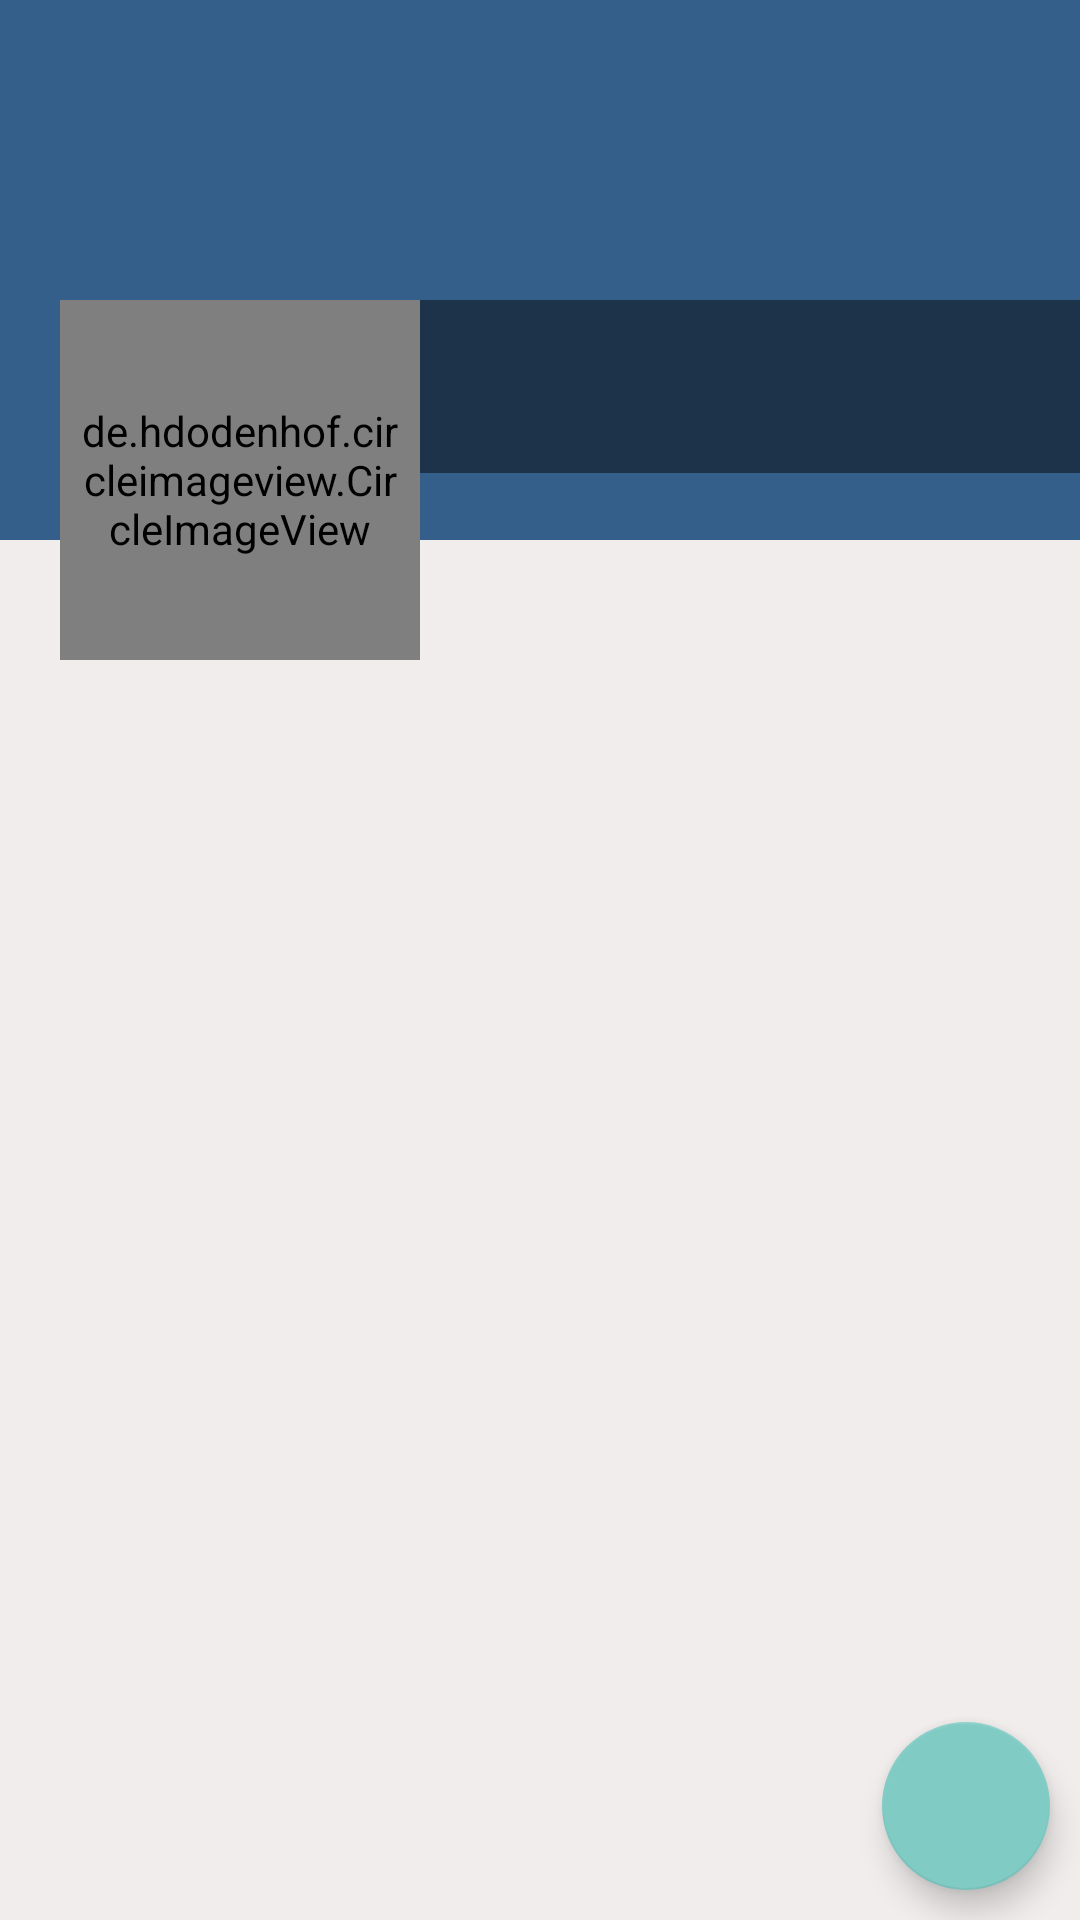

Reconstruct the res/layout file that produces this screen, plus the resources it refers to.
<!-- AndroidManifest.xml: application theme Theme.AppCompat -->
<!-- res/layout/activity_others_profile.xml -->
<?xml version="1.0" encoding="utf-8"?>
<RelativeLayout xmlns:android="http://schemas.android.com/apk/res/android"
    xmlns:tools="http://schemas.android.com/tools"
    android:layout_width="match_parent"
    android:layout_height="match_parent"
    android:background="#F1EDED"
    tools:context=".ProfileFragment">

    <ScrollView
        android:layout_width="match_parent"
        android:layout_height="wrap_content">

        <RelativeLayout
            android:layout_width="match_parent"
            android:layout_height="wrap_content">

            <ImageView
                android:id="@+id/cavertv"
                android:layout_width="match_parent"
                android:layout_height="180dp"
                android:background="@color/colorPrimaryDark"
                android:scaleType="fitXY">

            </ImageView>

            <LinearLayout
                android:id="@+id/linearLayout"
                android:layout_width="match_parent"
                android:layout_height="120dp"
                android:layout_marginTop="100dp"
                android:orientation="horizontal">

                <de.hdodenhof.circleimageview.CircleImageView
                    android:id="@+id/avatartv"
                    android:layout_width="120dp"
                    android:layout_height="120dp"
                    android:layout_gravity="center_horizontal"
                    android:layout_marginStart="20dp"
                    android:background="@color/cardview_shadow_start_color"
                    android:padding="5dp"
                    android:src="@drawable/ic_images" />

                <LinearLayout
                    android:layout_width="match_parent"
                    android:layout_height="wrap_content"
                    android:background="#77000000"
                    android:orientation="vertical">

                    <TextView
                        android:id="@+id/nametv"
                        android:layout_width="match_parent"
                        android:layout_height="wrap_content"
                        android:layout_marginStart="5dp"
                        android:layout_marginLeft="5dp"
                        android:layout_marginTop="5dp"
                        android:textColor="@color/colorWhite"
                        android:textSize="25sp" />

                    <TextView
                        android:id="@+id/emailtv"
                        android:layout_width="match_parent"
                        android:layout_height="wrap_content"
                        android:layout_marginStart="5dp"
                        android:layout_marginLeft="5dp"
                        android:textColor="@color/colorWhite" />
                </LinearLayout>

            </LinearLayout>

            <androidx.recyclerview.widget.RecyclerView
                android:id="@+id/recyclerposts"
                android:layout_width="match_parent"
                android:layout_height="match_parent"
                tools:listitem="@layout/row_posts"
                android:layout_below="@id/linearLayout" />

        </RelativeLayout>

    </ScrollView>

    <com.google.android.material.floatingactionbutton.FloatingActionButton
        android:id="@+id/fab"
        android:layout_width="wrap_content"
        android:layout_height="wrap_content"
        android:layout_alignParentEnd="true"
        android:layout_alignParentRight="true"
        android:layout_alignParentBottom="true"
        android:layout_margin="10dp"
        android:src="@drawable/ic_edit_white" />

</RelativeLayout>
<!-- res/layout/row_posts.xml (included above) -->
<?xml version="1.0" encoding="utf-8"?>
<androidx.cardview.widget.CardView
    xmlns:android="http://schemas.android.com/apk/res/android"
    xmlns:app="http://schemas.android.com/apk/res-auto"
    android:layout_width="match_parent"
    android:layout_height="wrap_content"
    android:orientation="vertical"
    app:cardBackgroundColor="@color/white"
    app:cardCornerRadius="3dp"
    app:cardElevation="3dp"
    app:cardUseCompatPadding="true"
    app:contentPadding="5dp">

    <LinearLayout
        android:layout_width="match_parent"
        android:layout_height="wrap_content"
        android:orientation="vertical">

        <LinearLayout
            android:id="@+id/profilelayout"
            android:layout_width="match_parent"
            android:layout_height="wrap_content"
            android:gravity="center_vertical"
            android:orientation="horizontal">

            <de.hdodenhof.circleimageview.CircleImageView
                android:id="@+id/picturetv"
                android:layout_width="60dp"
                android:layout_height="60dp"
                android:scaleType="centerCrop"
                android:paddingLeft="5dp"
                android:src="@drawable/profile_image" />

            <LinearLayout
                android:layout_width="wrap_content"
                android:paddingLeft="10dp"
                android:layout_height="wrap_content"
                android:layout_weight="1"
                android:orientation="vertical">

                <TextView
                    android:id="@+id/unametv"
                    android:layout_width="wrap_content"
                    android:layout_height="wrap_content"
                    android:text="Name"
                    android:paddingLeft="20dp"
                    android:textColor="@color/black"
                    android:textSize="20sp" />

                <TextView
                    android:id="@+id/utimetv"
                    android:layout_width="wrap_content"
                    android:layout_height="wrap_content"
                    android:textColor="@color/black"
                    android:paddingLeft="20dp"
                    android:text="33 min" />

            </LinearLayout>

            <ImageButton
                android:id="@+id/morebtn"
                android:layout_width="50dp"
                android:layout_height="50dp"
                android:background="@null" />

        </LinearLayout>

        <TextView
            android:id="@+id/ptitletv"
            android:layout_width="match_parent"
            android:layout_height="wrap_content"
            android:text="Title"
            android:textSize="20sp"
            android:textStyle="bold"
            android:paddingTop="2dp"
            android:textColor="@color/black"
            android:paddingBottom="1dp"/>

        <TextView
            android:id="@+id/descript"
            android:layout_width="match_parent"
            android:layout_height="wrap_content"
            android:text="Description"
            android:textSize="15sp"
            android:paddingTop="2dp"
            android:paddingBottom="5dp"
            android:textColor="@color/colorBlack" />

        <ImageView
            android:id="@+id/pimagetv"
            android:layout_width="400dp"
            android:layout_height="200dp"
            android:background="@color/colorWhite" />

        <LinearLayout
            android:layout_width="match_parent"
            android:layout_height="wrap_content"
            android:orientation="horizontal">

            <TextView
                android:id="@+id/plikeb"
                android:layout_width="match_parent"
                android:layout_height="wrap_content"
                android:layout_weight="1"
                android:text="1.2K Likes"
                android:textColor="@color/colorPrimary" />

            <TextView
                android:id="@+id/pcommentco"
                android:layout_width="match_parent"
                android:layout_height="wrap_content"
                android:layout_weight="1"
                android:text="1.2K Comment"
                android:textAlignment="textEnd"
                android:textColor="@color/colorPrimary" />
        </LinearLayout>

        <View
            android:layout_width="match_parent"
            android:layout_height="1dp"
            android:paddingTop="5dp"
            android:layout_marginBottom="5dp"
            android:background="#F5F0F0" />

        <LinearLayout
            android:layout_width="match_parent"
            android:layout_height="wrap_content"
            android:gravity="center"
            android:orientation="horizontal">

            <Button
                android:id="@+id/like"
                android:layout_width="50dp"
                android:layout_height="50dp"
                android:layout_weight="1"
                android:autoLink="all"
                android:background="@color/black"
                android:padding="5dp"
                android:text="Like" />

            <Button
                android:id="@+id/comment"
                android:layout_width="50dp"
                android:layout_height="50dp"
                android:layout_weight="1"
                android:autoLink="all"
                android:background="@color/black"
                android:padding="5dp"
                android:text="COMMENT" />

        </LinearLayout>

    </LinearLayout>

</androidx.cardview.widget.CardView>
<!-- resources referenced by this layout -->
<resources>
  <color name="black">#FF000000</color>
  <color name="colorBlack">#000000</color>
  <color name="colorPrimary">#CC2E76BE</color>
  <color name="colorPrimaryDark">#CC073D74</color>
  <color name="colorWhite">#fff</color>
  <color name="white">#FFFFFFFF</color>
</resources>
